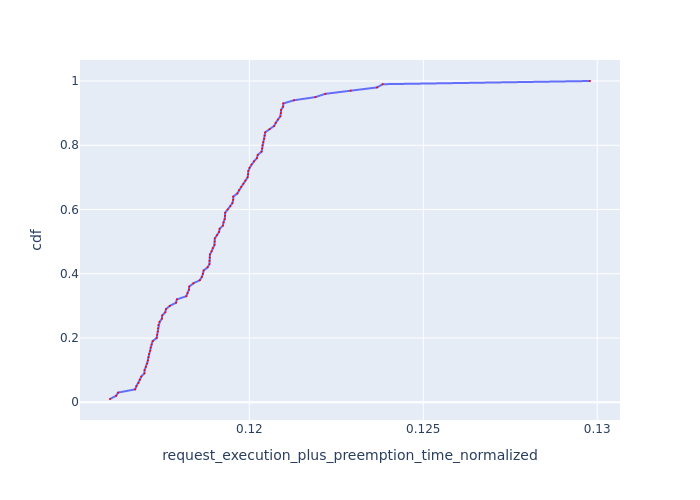

The file beside this chart, header and first rows:
Request Id, request_execution_plus_preemption_time_n…, cdf
0_26, 0.116, 0.01
0_4, 0.1162, 0.02
0_6, 0.1162, 0.03
0_17, 0.1167, 0.04
0_2, 0.1168, 0.05
0_11, 0.1168, 0.06
0_27, 0.1169, 0.07
0_28, 0.1169, 0.08
0_12, 0.117, 0.09
0_5, 0.117, 0.1
0_34, 0.117, 0.11
0_7, 0.1171, 0.12
0_3, 0.1171, 0.13
0_10, 0.1171, 0.14
0_23, 0.1171, 0.15
0_38, 0.1172, 0.16
0_35, 0.1172, 0.17
0_18, 0.1172, 0.18
0_15, 0.1172, 0.19
0_13, 0.1173, 0.2
0_25, 0.1173, 0.21
0_16, 0.1174, 0.22
0_33, 0.1174, 0.23
0_36, 0.1174, 0.24
0_37, 0.1174, 0.25
0_42, 0.1175, 0.26
0_21, 0.1175, 0.27
0_24, 0.1176, 0.28
0_29, 0.1176, 0.29
0_41, 0.1177, 0.3
0_22, 0.1179, 0.31
0_32, 0.1179, 0.32
0_39, 0.1182, 0.33
0_52, 0.1182, 0.34
0_44, 0.1183, 0.35
0_20, 0.1183, 0.36
0_43, 0.1184, 0.37
0_45, 0.1186, 0.38
0_48, 0.1186, 0.39
0_55, 0.1187, 0.4
0_58, 0.1187, 0.41
0_74, 0.1188, 0.42
0_47, 0.1189, 0.43
0_31, 0.1189, 0.44
0_50, 0.1189, 0.45
0_57, 0.1189, 0.46
0_53, 0.1189, 0.47
0_9, 0.1189, 0.48
0_64, 0.119, 0.49
0_63, 0.119, 0.5
0_75, 0.119, 0.51
0_49, 0.1191, 0.52
0_60, 0.1191, 0.53
0_56, 0.1191, 0.54
0_66, 0.1192, 0.55
0_68, 0.1193, 0.56
0_79, 0.1193, 0.57
0_54, 0.1193, 0.58
0_46, 0.1193, 0.59
0_30, 0.1194, 0.6
... 40 more rows
